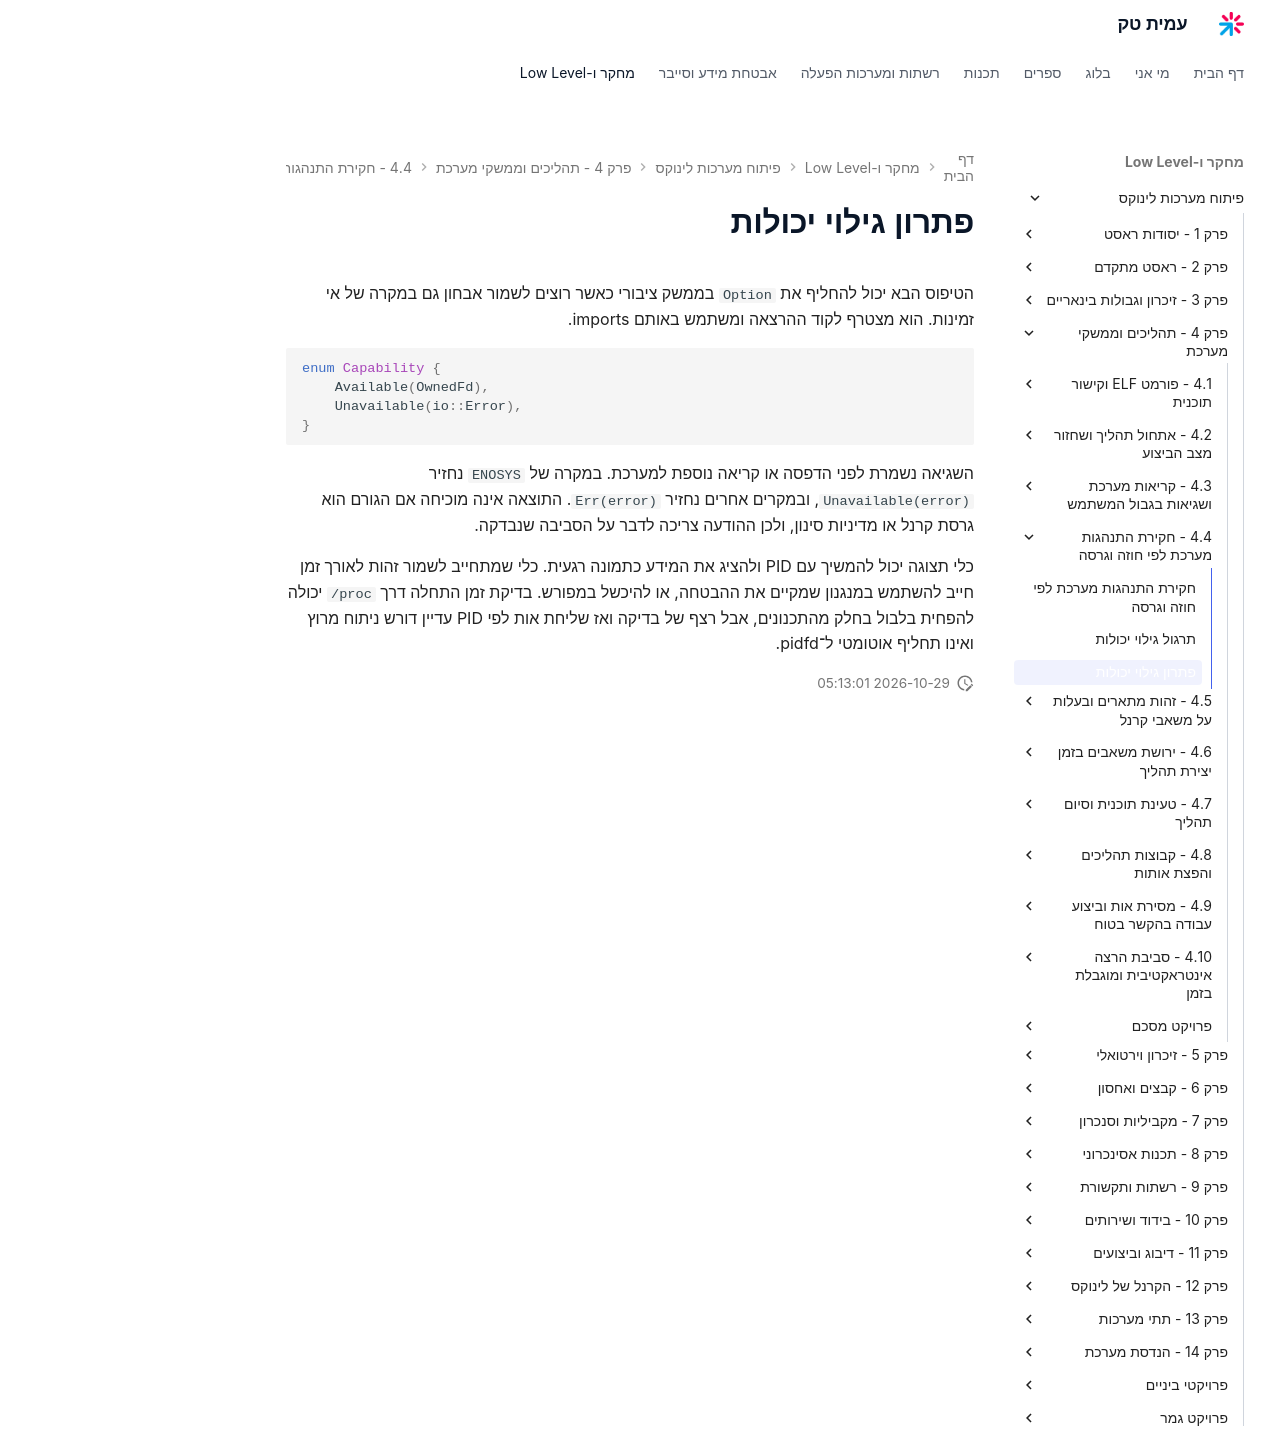

repository: AmitPinchasi/amittech · page: פיתוח-מערכות-לינוקס/4 - תהליכים וממשקי מערכת/4.4 - חקירת התנהגות מערכת לפי חוזה וגרסה/4.4 - חקירת התנהגות מערכת לפי חוזה וגרסה - פתרון/index.html · generator: mkdocs

# פתרון גילוי יכולות

הטיפוס הבא יכול להחליף את `Option` בממשק ציבורי כאשר רוצים לשמור אבחון גם במקרה של אי זמינות. הוא מצטרף לקוד ההרצאה ומשתמש באותם imports.

```rust
enum Capability {
    Available(OwnedFd),
    Unavailable(io::Error),
}
```

השגיאה נשמרת לפני הדפסה או קריאה נוספת למערכת. במקרה של `ENOSYS` נחזיר `Unavailable(error)`, ובמקרים אחרים נחזיר `Err(error)`. התוצאה אינה מוכיחה אם הגורם הוא גרסת קרנל או מדיניות סינון, ולכן ההודעה צריכה לדבר על הסביבה שנבדקה.

כלי תצוגה יכול להמשיך עם PID ולהציג את המידע כתמונה רגעית. כלי שמתחייב לשמור זהות לאורך זמן חייב להשתמש במנגנון שמקיים את ההבטחה, או להיכשל במפורש. בדיקת זמן התחלה דרך `/proc` יכולה להפחית בלבול בחלק מהתכנונים, אבל רצף של בדיקה ואז שליחת אות לפי PID עדיין דורש ניתוח מרוץ ואינו תחליף אוטומטי ל־pidfd.
